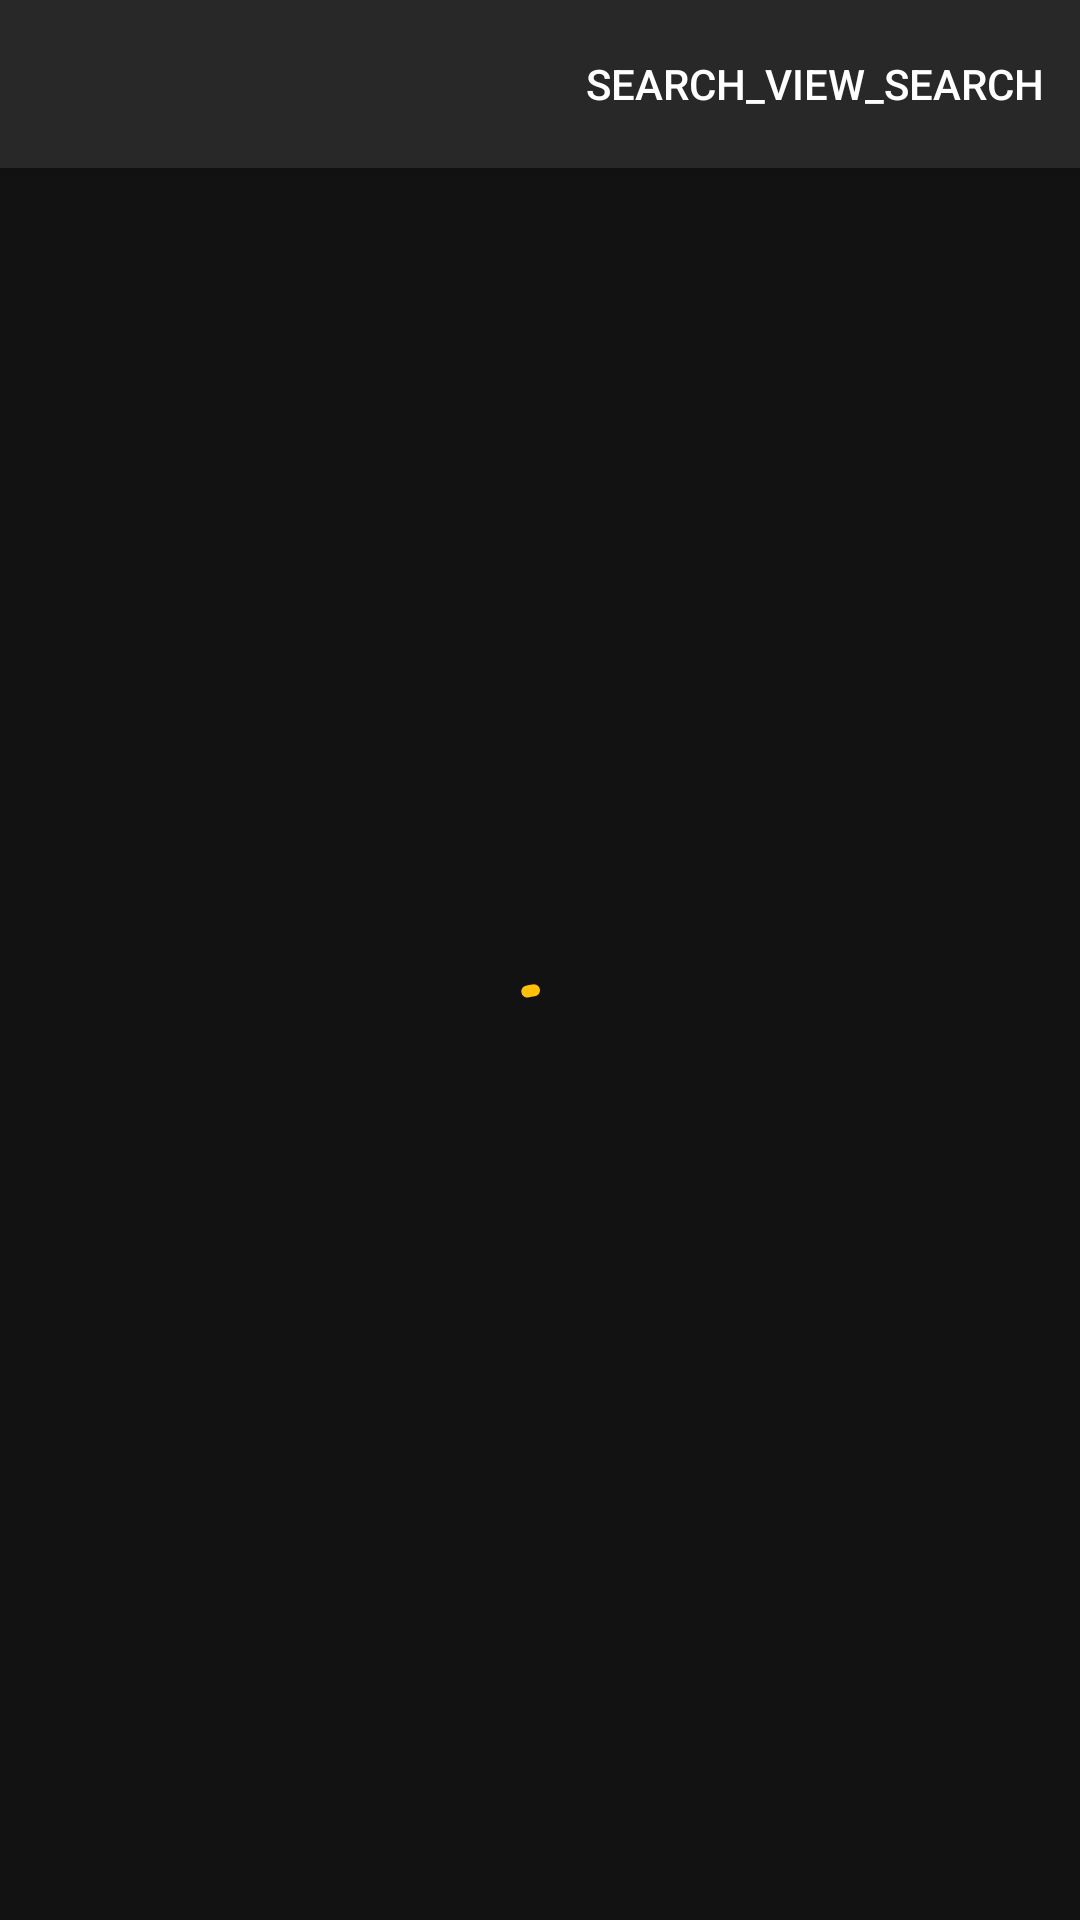

Here is an Android app screen rendered from its layout file. Give the layout XML and the strings, colors and styles it references.
<!-- AndroidManifest.xml: activity theme Theme.Moviecatalogue.NoActionBar.Search -->
<!-- res/layout/activity_search.xml -->
<?xml version="1.0" encoding="utf-8"?>
<androidx.coordinatorlayout.widget.CoordinatorLayout xmlns:android="http://schemas.android.com/apk/res/android"
    xmlns:app="http://schemas.android.com/apk/res-auto"
    xmlns:tools="http://schemas.android.com/tools"
    android:layout_width="match_parent"
    android:layout_height="match_parent"
    tools:context=".search.SearchActivity">

    <com.google.android.material.appbar.AppBarLayout
        android:id="@+id/appbar"
        android:layout_width="match_parent"
        android:layout_height="wrap_content">

        <com.google.android.material.appbar.MaterialToolbar
            android:id="@+id/toolbar"
            android:layout_width="match_parent"
            android:layout_height="?attr/actionBarSize"
            app:menu="@menu/menu_search"/>
    </com.google.android.material.appbar.AppBarLayout>

    <FrameLayout
        android:layout_width="match_parent"
        android:layout_height="match_parent"
        app:layout_behavior="@string/appbar_scrolling_view_behavior">

        <androidx.recyclerview.widget.RecyclerView
            android:id="@+id/rcv_search"
            android:layout_width="match_parent"
            android:layout_height="match_parent"
            android:paddingStart="16dp"
            android:clipToPadding="false"
            android:paddingEnd="16dp"/>

        <com.google.android.material.progressindicator.CircularProgressIndicator
            android:id="@+id/pb"
            android:layout_width="wrap_content"
            android:layout_height="wrap_content"
            android:layout_gravity="center"
            android:indeterminate="true"
            app:trackCornerRadius="20dp" />

        <TextView
            android:id="@+id/txt_empty"
            android:layout_width="wrap_content"
            android:layout_height="wrap_content"
            android:layout_gravity="center"
            android:text="Film tidak ditemukan"
            android:textSize="16sp"
            android:visibility="gone" />
    </FrameLayout>


</androidx.coordinatorlayout.widget.CoordinatorLayout>
<!-- resources referenced by this layout -->
<resources>
  <style name="Theme.Moviecatalogue.NoActionBar.Search">
          <item name="android:windowAnimationStyle">@null</item>
          <item name="toolbarStyle">@style/Widget.Moviecatalogue.Toolbar</item>
          <item name="searchViewStyle">@style/Widget.AppCompat.SearchView.ActionBar</item>
      </style>
  <style name="Widget.Moviecatalogue.Toolbar" parent="Widget.MaterialComponents.Toolbar">
          <item name="titleTextAppearance">@style/TextAppearance.AppCompat.Medium.Inverse</item>
          <item name="materialThemeOverlay">@style/ThemeOverlay.Moviecatalogue.Toolbar</item>
      </style>
  <style name="ThemeOverlay.Moviecatalogue.Toolbar" parent="">
          <item name="colorControlNormal">@color/white</item>
          <item name="android:editTextColor">@color/white</item>
          
      </style>
  <color name="white">#FFFFFFFF</color>
</resources>
